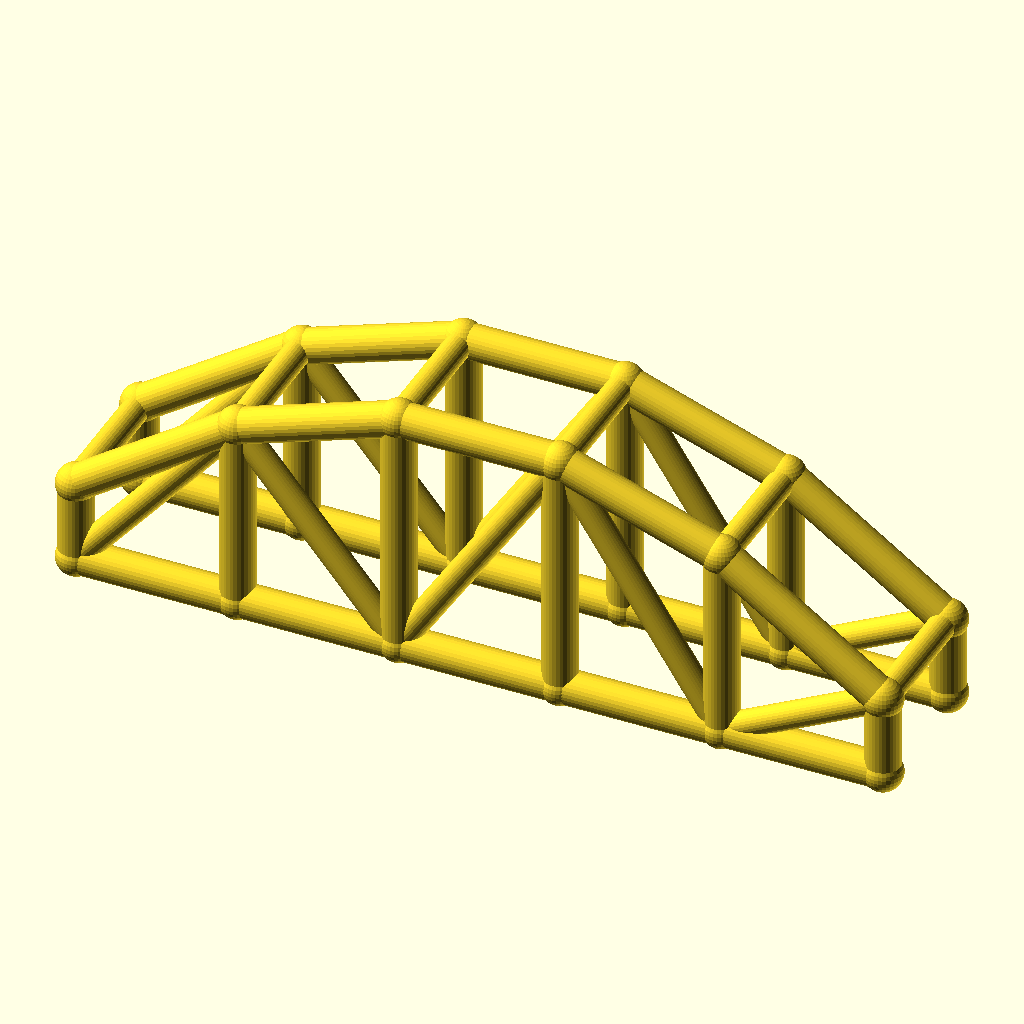
Cell 1 — every parameter at its default value.
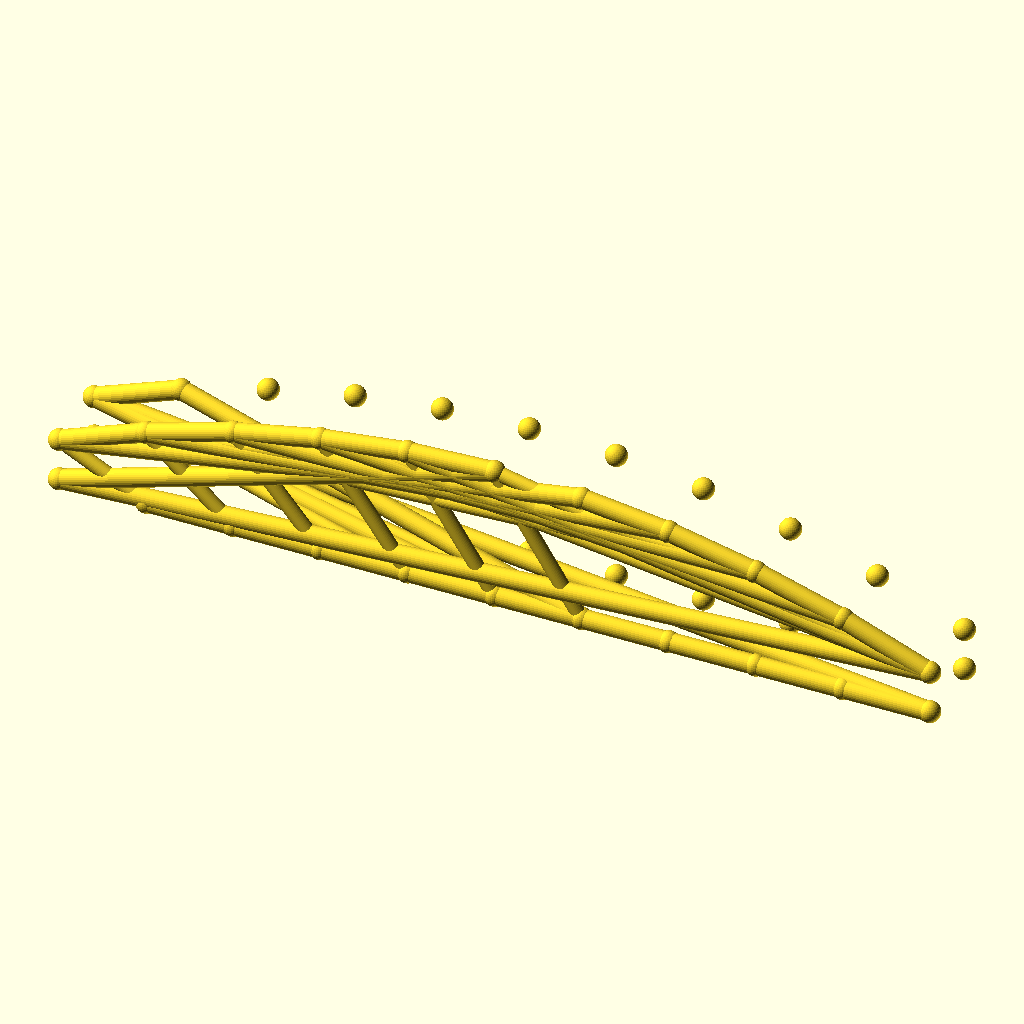
Cell 2: the same model with bays = 10.
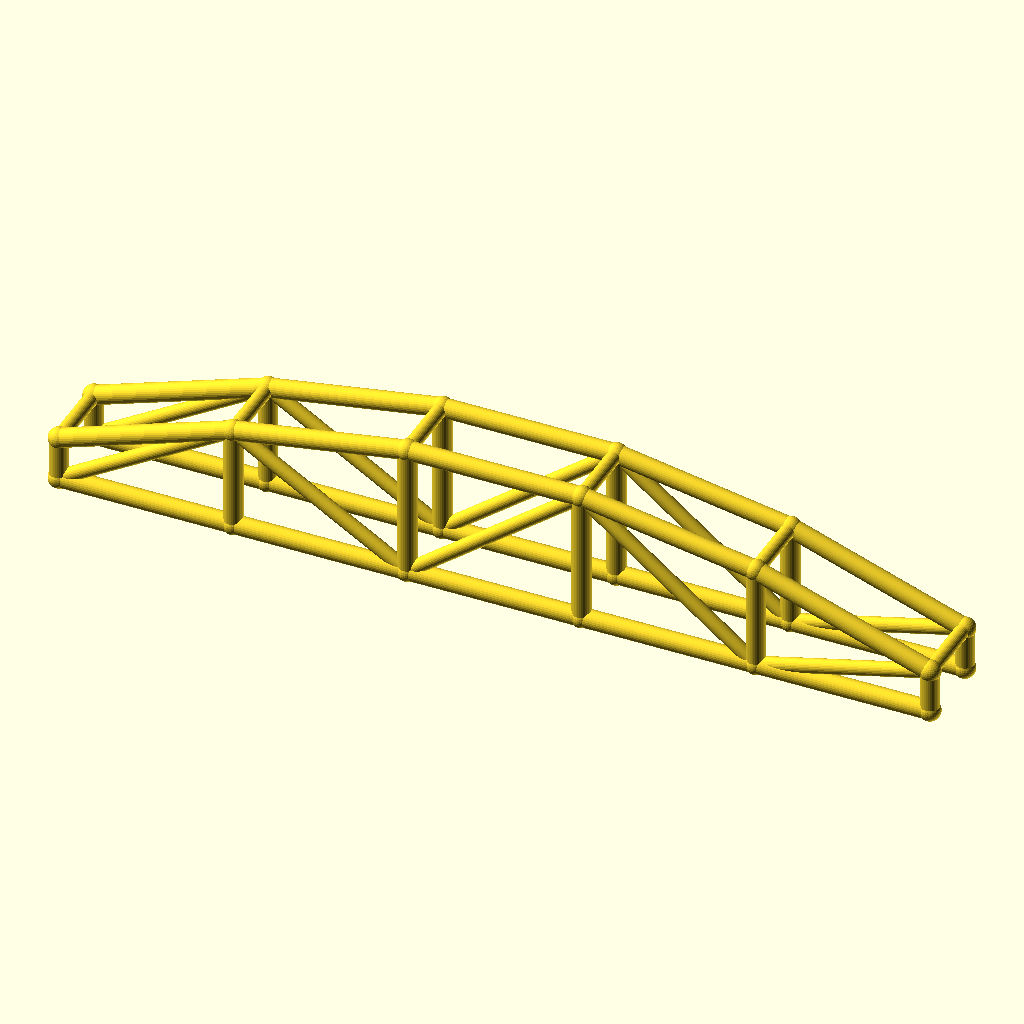
Cell 3: arch_bay = 56 (everything else at default).
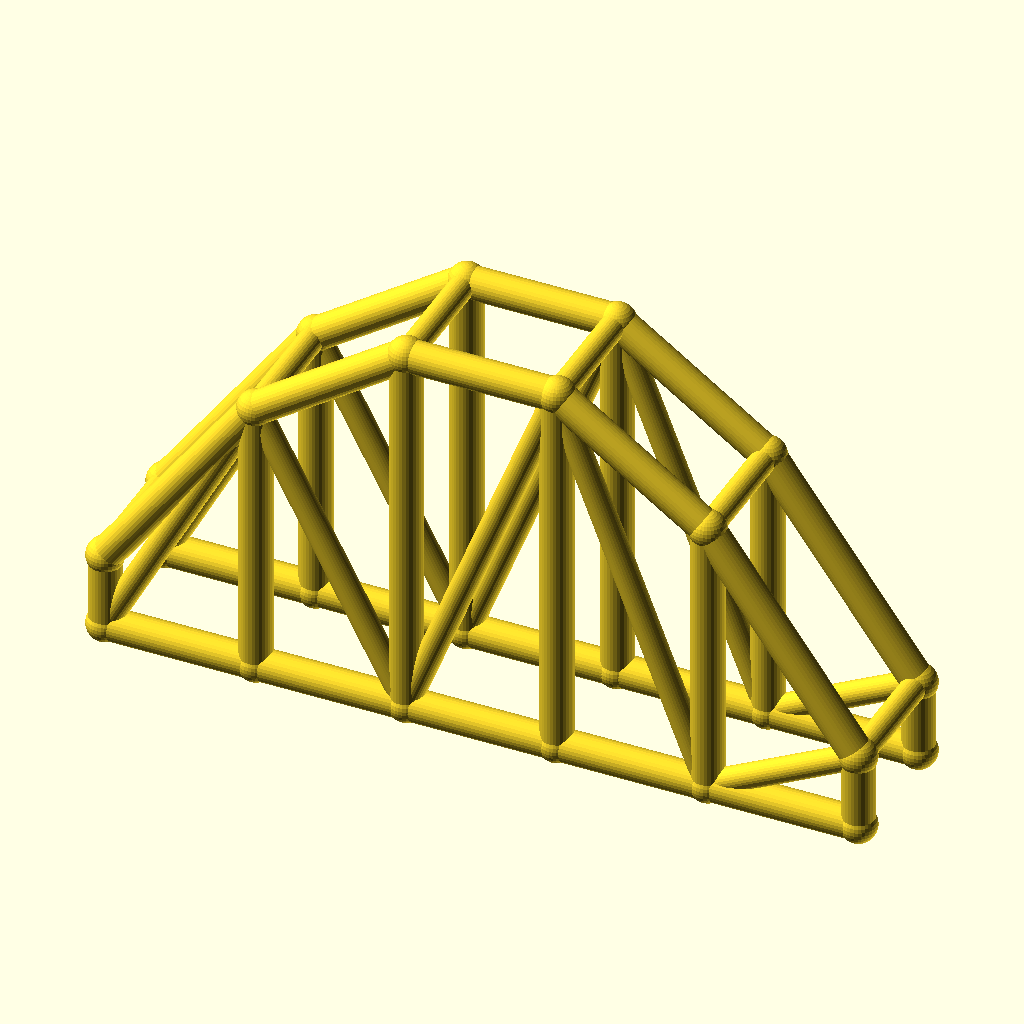
Cell 4: the same model with rise = 60.
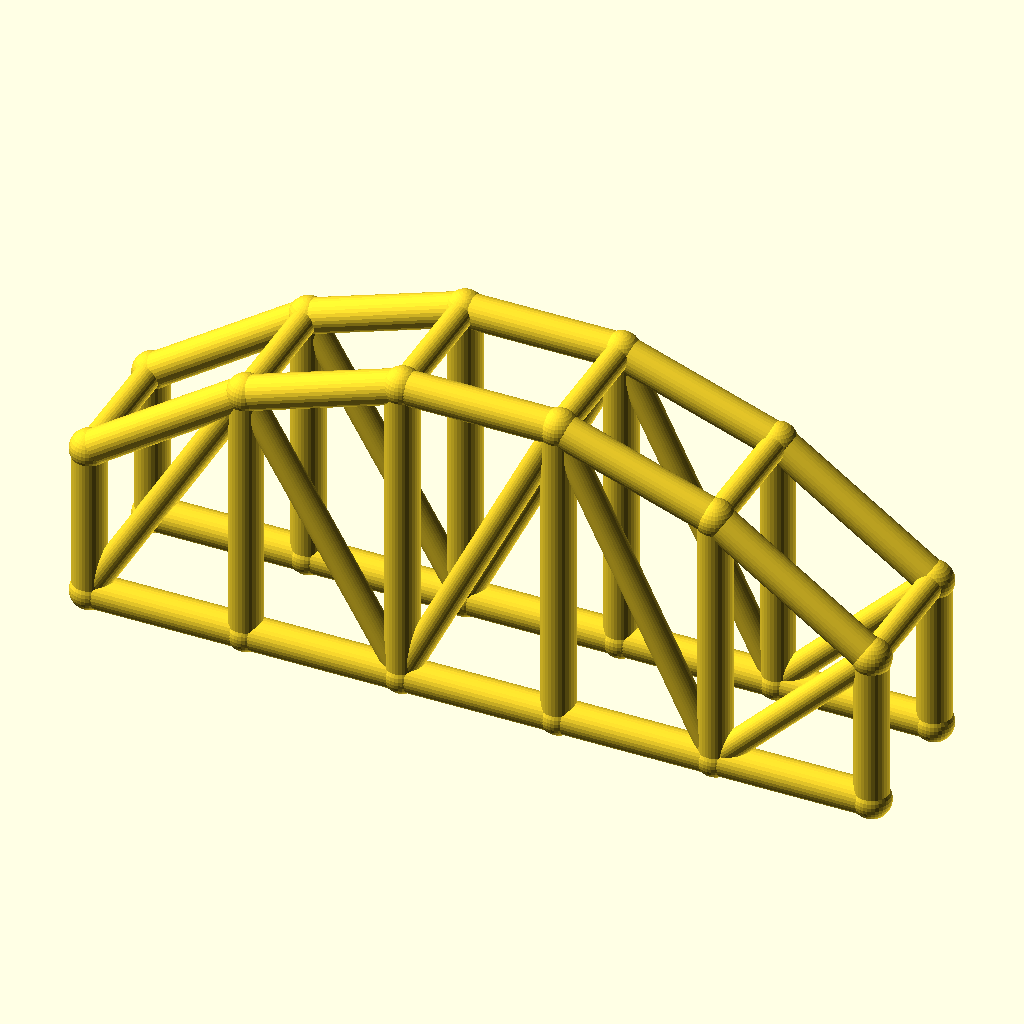
Cell 5 — col_h set to 28, the other parameters unchanged.
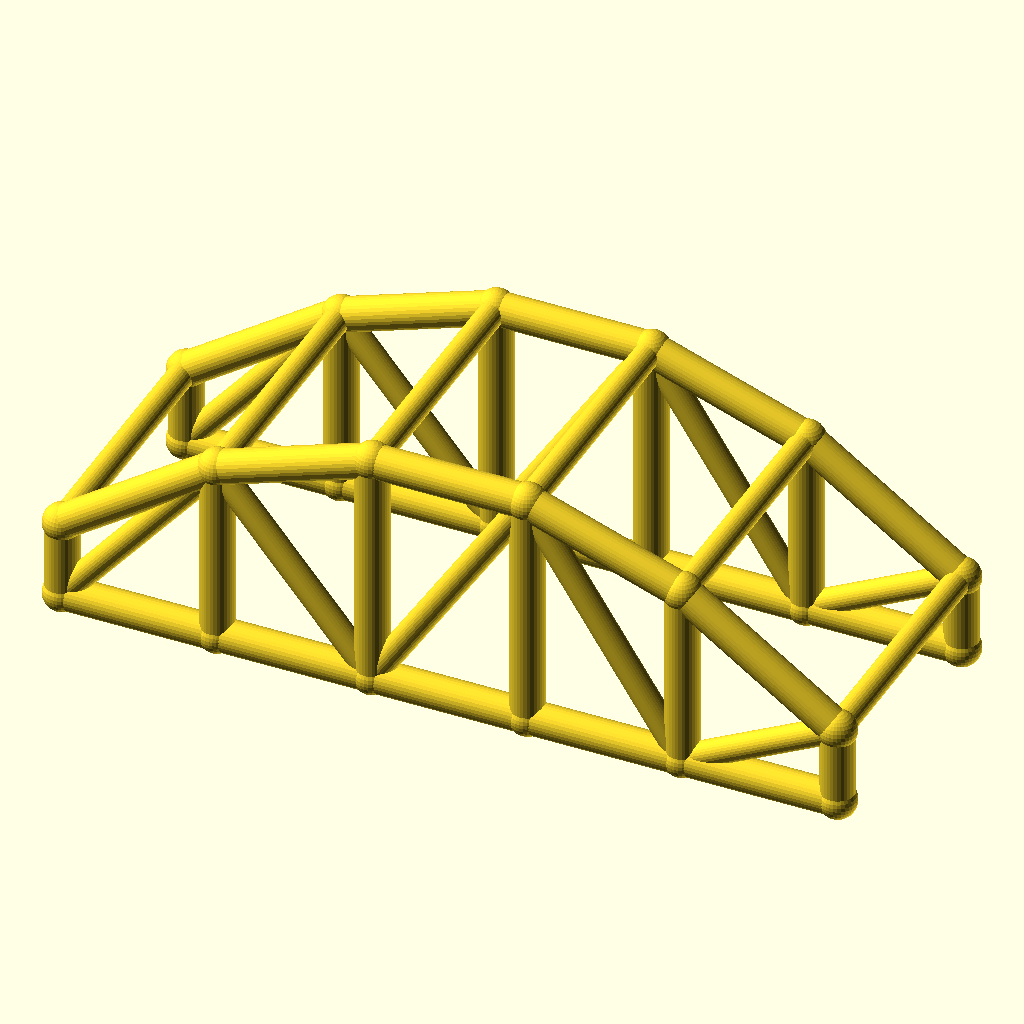
Cell 6: arch_w = 48 (everything else at default).
All cells are drawn from the same view direction (rotation 55°, 0°, 25°, orthographic, colour scheme Cornfield), but the view is re-fitted for each cell, so position and scale can differ between cells as well as the parameter.
Source of the model, optional_data/data/wire3/archtruss/scene_0105.scad:
$fn = 32;

// ----------------------------------------------------------------------
// Arch truss pair: 5 bays of 28 mm, rise 30 mm
// ----------------------------------------------------------------------

// --- parameters (mm) ---
bays = 5;                 // number of arch bays
arch_bay = 28;            // bay length, X
rise = 30;                // arch rise over the tie
col_h = 14;               // end post height
arch_w = 24;              // distance between the two trusses, Y
chord_r = 3;              // chord radius
brace_r = 2.3;            // web and cross brace radius
joint_r = 3.4;            // joint ball radius
fit_tol = 0.1;            // declared fit tolerance (prompt contract)
free_tol = 0.5;           // declared free tolerance (prompt contract)

bbox_x = bays * arch_bay + 2 * joint_r;  // overall X, joints included
bbox_y = arch_w + 2 * joint_r;  // overall Y, joints included
bbox_z = col_h + rise + 2 * joint_r;  // overall Z, joints included
chord_d = 2 * chord_r;  // chord stock diameter
brace_d = 2 * brace_r;  // web stock diameter
arch_span = bays * arch_bay;  // truss span
crown_z = col_h + rise;  // crown height over the tie
nodes = concat([for (i = [0 : bays]) [i * arch_bay, 0, col_h + 4 * rise * (i / bays) * (1 - i / bays)]], [for (i = [0 : bays]) [i * arch_bay, 0, 0]], [for (i = [0 : bays]) [i * arch_bay, arch_w, col_h + 4 * rise * (i / bays) * (1 - i / bays)]], [for (i = [0 : bays]) [i * arch_bay, arch_w, 0]]);

module member(a, b, r) {
  /* round stock from joint a to joint b, ends buried in the joint balls */
  d = b - a;
  length = norm(d);
  translate(a) rotate([0, acos(d[2] / length), atan2(d[1], d[0])])
    cylinder(h = length, r = r);
}

module joint(p, r) {
  /* ball at the joint centre, fatter than every member meeting there */
  translate(p) sphere(r = r);
}

/* members - each call is one graph edge */
member(nodes[0], nodes[1], chord_r);
member(nodes[6], nodes[7], chord_r);
member(nodes[1], nodes[2], chord_r);
member(nodes[7], nodes[8], chord_r);
member(nodes[2], nodes[3], chord_r);
member(nodes[8], nodes[9], chord_r);
member(nodes[3], nodes[4], chord_r);
member(nodes[9], nodes[10], chord_r);
member(nodes[4], nodes[5], chord_r);
member(nodes[10], nodes[11], chord_r);
member(nodes[0], nodes[6], chord_r);
member(nodes[1], nodes[7], chord_r);
member(nodes[2], nodes[8], chord_r);
member(nodes[3], nodes[9], chord_r);
member(nodes[4], nodes[10], chord_r);
member(nodes[5], nodes[11], chord_r);
member(nodes[6], nodes[1], brace_r);
member(nodes[1], nodes[8], brace_r);
member(nodes[8], nodes[3], brace_r);
member(nodes[3], nodes[10], brace_r);
member(nodes[10], nodes[5], brace_r);
member(nodes[12], nodes[13], chord_r);
member(nodes[18], nodes[19], chord_r);
member(nodes[13], nodes[14], chord_r);
member(nodes[19], nodes[20], chord_r);
member(nodes[14], nodes[15], chord_r);
member(nodes[20], nodes[21], chord_r);
member(nodes[15], nodes[16], chord_r);
member(nodes[21], nodes[22], chord_r);
member(nodes[16], nodes[17], chord_r);
member(nodes[22], nodes[23], chord_r);
member(nodes[12], nodes[18], chord_r);
member(nodes[13], nodes[19], chord_r);
member(nodes[14], nodes[20], chord_r);
member(nodes[15], nodes[21], chord_r);
member(nodes[16], nodes[22], chord_r);
member(nodes[17], nodes[23], chord_r);
member(nodes[18], nodes[13], brace_r);
member(nodes[13], nodes[20], brace_r);
member(nodes[20], nodes[15], brace_r);
member(nodes[15], nodes[22], brace_r);
member(nodes[22], nodes[17], brace_r);
member(nodes[0], nodes[12], brace_r);
member(nodes[1], nodes[13], brace_r);
member(nodes[2], nodes[14], brace_r);
member(nodes[3], nodes[15], brace_r);
member(nodes[4], nodes[16], brace_r);
member(nodes[5], nodes[17], brace_r);

/* joint balls */
for (p = nodes) joint(p, joint_r);
Parameter table extracted from the source (name, type, default, range or options):
bays: number, default 5
arch_bay: number, default 28
rise: number, default 30
col_h: number, default 14
arch_w: number, default 24
chord_r: number, default 3
brace_r: number, default 2.3
joint_r: number, default 3.4
fit_tol: number, default 0.1
free_tol: number, default 0.5
